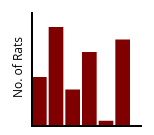
D3 v4 page, settled after 360 driven frames (6 s of simulated time); the page loaded 1 data file(s).


		
		// var ratData = [40, 70, 60, 120, 40, 95, 60, 90, 100, 30, 50, 40];
		var ratData = [];


		// Load data from csv file
		d3.csv("data/rat-data.csv", function(d) {
			return {
				city : d.city, // city name
				rats : +d.rats // force value of rats to be number (+)
			};
		}, function(error, rows) { // catch error if error, read rows
			ratData = rows; // set ratData equal to rows
			console.log(ratData);
			createVisualization(); // call function to create chart
		});



		function createVisualization() {
			var dataLength = ratData.length;
			alert("Successfully loaded data from CSV. The length of the dataset is: " + ratData.length);
			var maxValue = d3.max(ratData, function(d) {return +d.rats;});
			var x_axislength = 100;
			var y_axislength = 100;

			var yScale = d3.scaleLinear()
				.domain([0, maxValue])
				.range([0, y_axislength]);

			var svgWidth = 150;
			var svgHeight = 175;
			var svgFill = "silver";
			var rectFill = "maroon";

			var svg = d3.select("body")
				.append("svg")  // The append() method creates a new element as a child of each element in the current selection
				.attr("width", svgWidth)
				.attr("height", svgHeight)
				.attr("fill", svgFill);

			// Create Tooltip and set it to be hidden	
			var tooltip = d3.select("body")
				.append("div")
				.style("position", "absolute")
				.style("font-family", "'Open Sans', sans-serif")
				.style("font-size", "12px")
				.style("z-index", "10")
				.style("visibility", "hidden");

			svg.selectAll("rect")
				.data(ratData)
				.enter()
				.append("rect")
				.attr("x", function(d, i) {return i * (x_axislength / dataLength) + 30;}) // Set x coord of rect using length of array, start from (30,y)
				.attr("y", function(d) { return svgHeight - yScale(+d.rats);}) // Set y coordinate of rect using the y scale
				.attr("width", x_axislength / dataLength - 2) // Set bar width using length of array, leave gap of 2px between rect
				.attr("height", function(d) {return yScale(+d.rats);}) // Set height of using the scale
				.attr("fill", rectFill)
				.on("mouseover", function(d){
					return tooltip.style("visibility", "visible").text(d.city + ": " + d.rats);
				})
				.on("mousemove", function(d){
					return tooltip.style("top", (event.pageY-10)+"px").style("left",(event.pageX+10)+"px").text(d.city + ": " + d.rats);
				}) // Notes: separate those two mouseovers, so that the label could move along with the mouse, otherwise it will stick to the original location until you move the mouse out and over again.
				.on("mouseout", function(d){
					return tooltip.style("visibility", "hidden");
				});

			// Add y-axis and x-axis
			svg.append("line")
				.attr("x1", 30)
				.attr("y1", 60)
				.attr("x2", 30)
				.attr("y2", 175)
				.attr("stroke-width", 2)
				.attr("stroke", "black");

			svg.append("line")
				.attr("x1", 30)
				.attr("y1", 175)
				.attr("x2", 140)
				.attr("y2", 175)
				.attr("stroke-width", 4)
				.attr("stroke", "black");

			// Add y-label
			svg.append("text")
				.attr("class", "y label")
				.attr("text-anchor", "end")
				.text("No. of Rats")
				.attr("fill", "black")
				.attr("transform", "translate(20, 85) rotate(-90)");

			
		}
		







		

	

### data: data/rat-data.csv
city, rats
Brookline, 40
Boston, 80
Cambridge, 30
Somerville, 60
Sunnyvale, 5
Philadelphia, 70